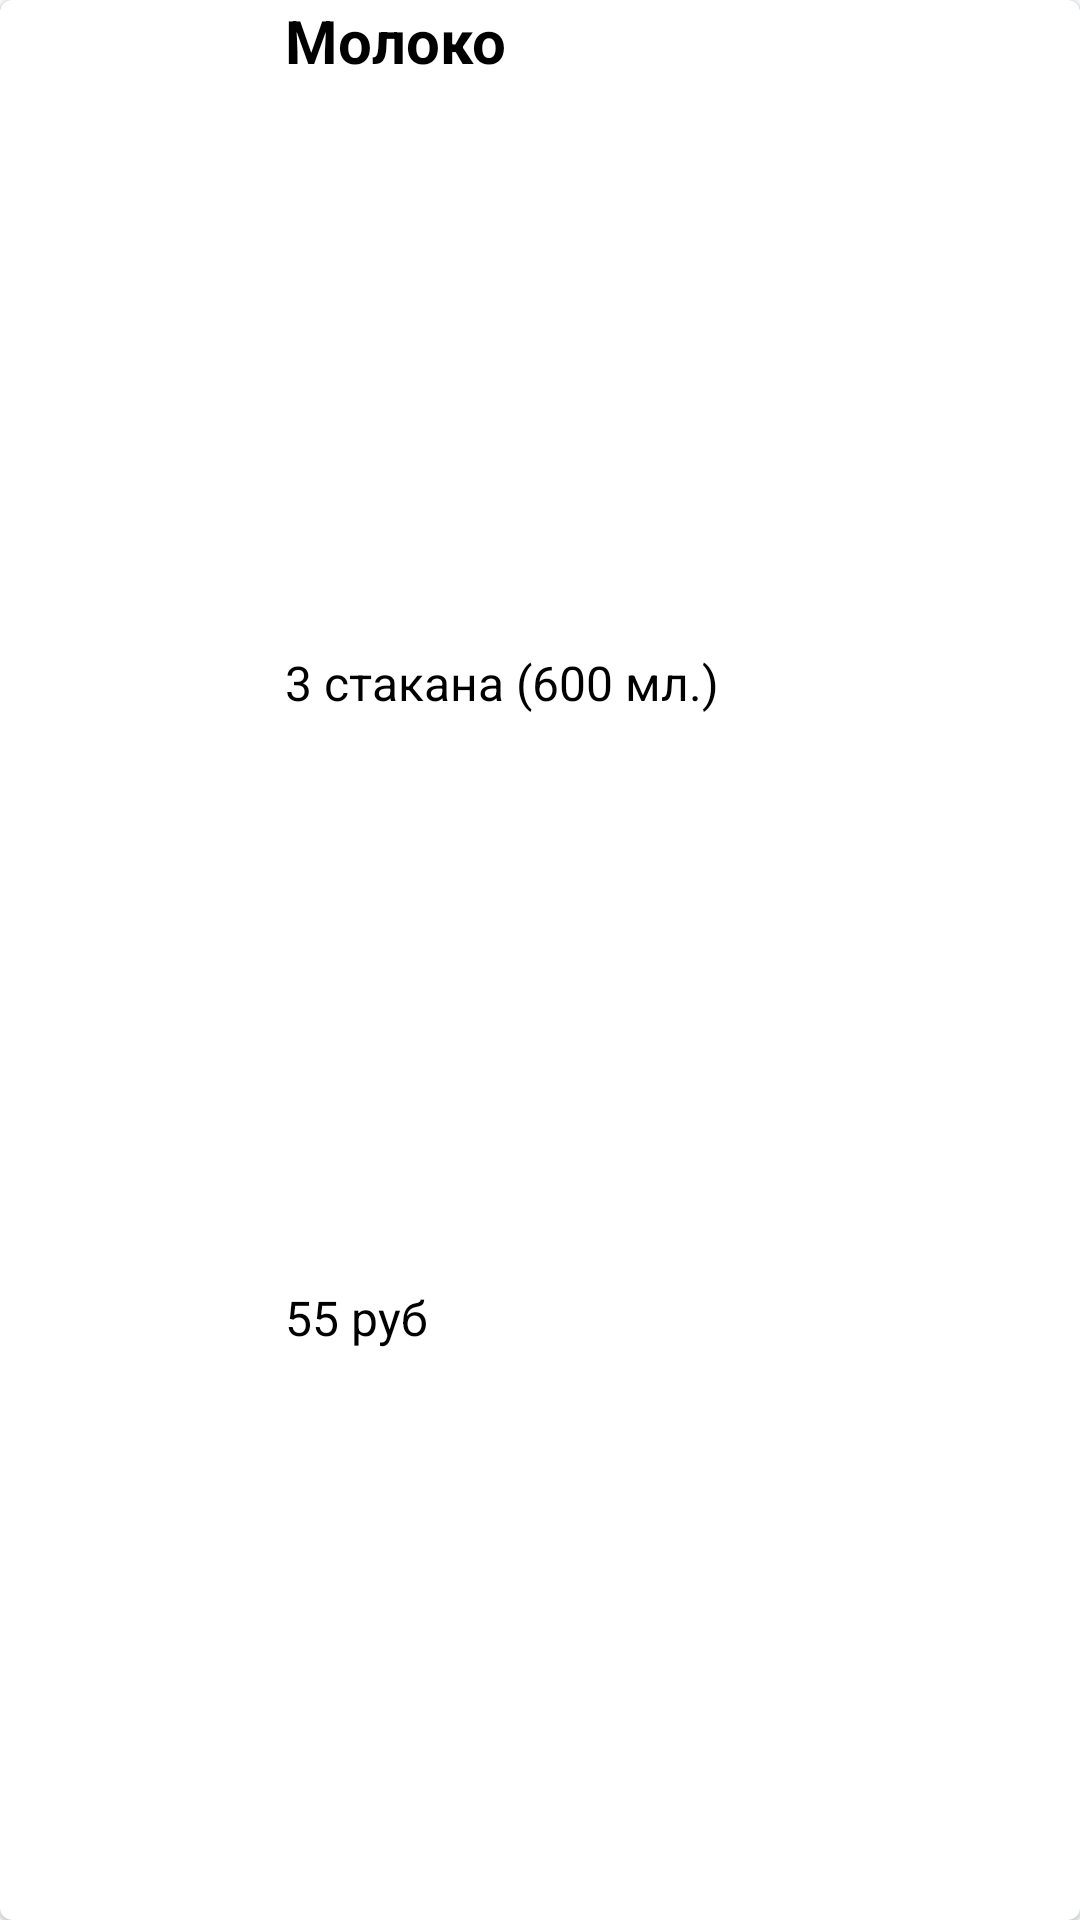

The Android layout XML behind this screen, and the referenced resources:
<!-- AndroidManifest.xml: application theme Theme.Diplom -->
<!-- res/layout/view_dish_detail_adapter.xml -->
<?xml version="1.0" encoding="utf-8"?>
<com.google.android.material.card.MaterialCardView xmlns:android="http://schemas.android.com/apk/res/android"
    xmlns:app="http://schemas.android.com/apk/res-auto"
    android:layout_width="match_parent"
    android:layout_height="85dp"
    android:orientation="horizontal">

    <LinearLayout
        android:layout_width="match_parent"
        android:layout_height="match_parent"
        android:orientation="horizontal"
        android:gravity="bottom">

        <ImageView
            android:id="@+id/imageView"
            android:layout_width="85dp"
            android:layout_height="85dp"
            android:src="@drawable/icon_question_mark"/>

        <LinearLayout
            android:layout_width="match_parent"
            android:layout_height="match_parent"
            android:orientation="vertical"
            android:paddingHorizontal="10dp">

            <TextView
                android:id="@+id/nameTextView1"
                android:layout_width="match_parent"
                android:layout_height="wrap_content"
                android:text="Молоко"
                android:layout_weight="1"
                android:textStyle="bold"
                android:textSize="20sp"/>

            <TextView
                android:id="@+id/nameTextView2"
                android:layout_width="match_parent"
                android:layout_height="wrap_content"
                android:layout_weight="1"
                android:text="3 стакана (600 мл.)"
                android:textSize="16sp"/>

            <TextView
                android:id="@+id/nameTextView3"
                android:layout_width="match_parent"
                android:layout_height="wrap_content"
                android:layout_weight="1"
                android:text="55 руб"
                android:textSize="16sp"/>

        </LinearLayout>

    </LinearLayout>


</com.google.android.material.card.MaterialCardView>
<!-- resources referenced by this layout -->
<resources>
  <style name="Theme.Diplom" parent="Base.Theme.Diplom" />
  <style name="Base.Theme.Diplom" parent="Theme.MaterialComponents.Light.NoActionBar">
          <item name="android:textColor">@android:color/black</item>
          <item name="android:statusBarColor">@color/second</item>
          <item name="android:windowBackground">@color/main</item>
          <item name="bottomSheetDialogTheme">@style/BottomSheetDialogTheme</item>
      </style>
  <color name="second">#ffbe5e</color>
  <color name="main">#f9fafc</color>
  <style name="BottomSheetDialogTheme" parent="Theme.Design.Light.BottomSheetDialog">
          <item name="bottomSheetStyle">@style/BottomSheetStyle</item>
          <item name="textInputStyle">@style/Widget.MaterialComponents.TextInputLayout.OutlinedBox.Dense</item>
      </style>
  <style name="BottomSheetStyle" parent="Widget.Design.BottomSheet.Modal">
          <item name="colorPrimary">@color/blue</item>
          <item name="colorOnSurface">#000000</item>
          <item name="android:background">@android:color/transparent</item>
      </style>
  <color name="blue">#48bdfa</color>
</resources>
